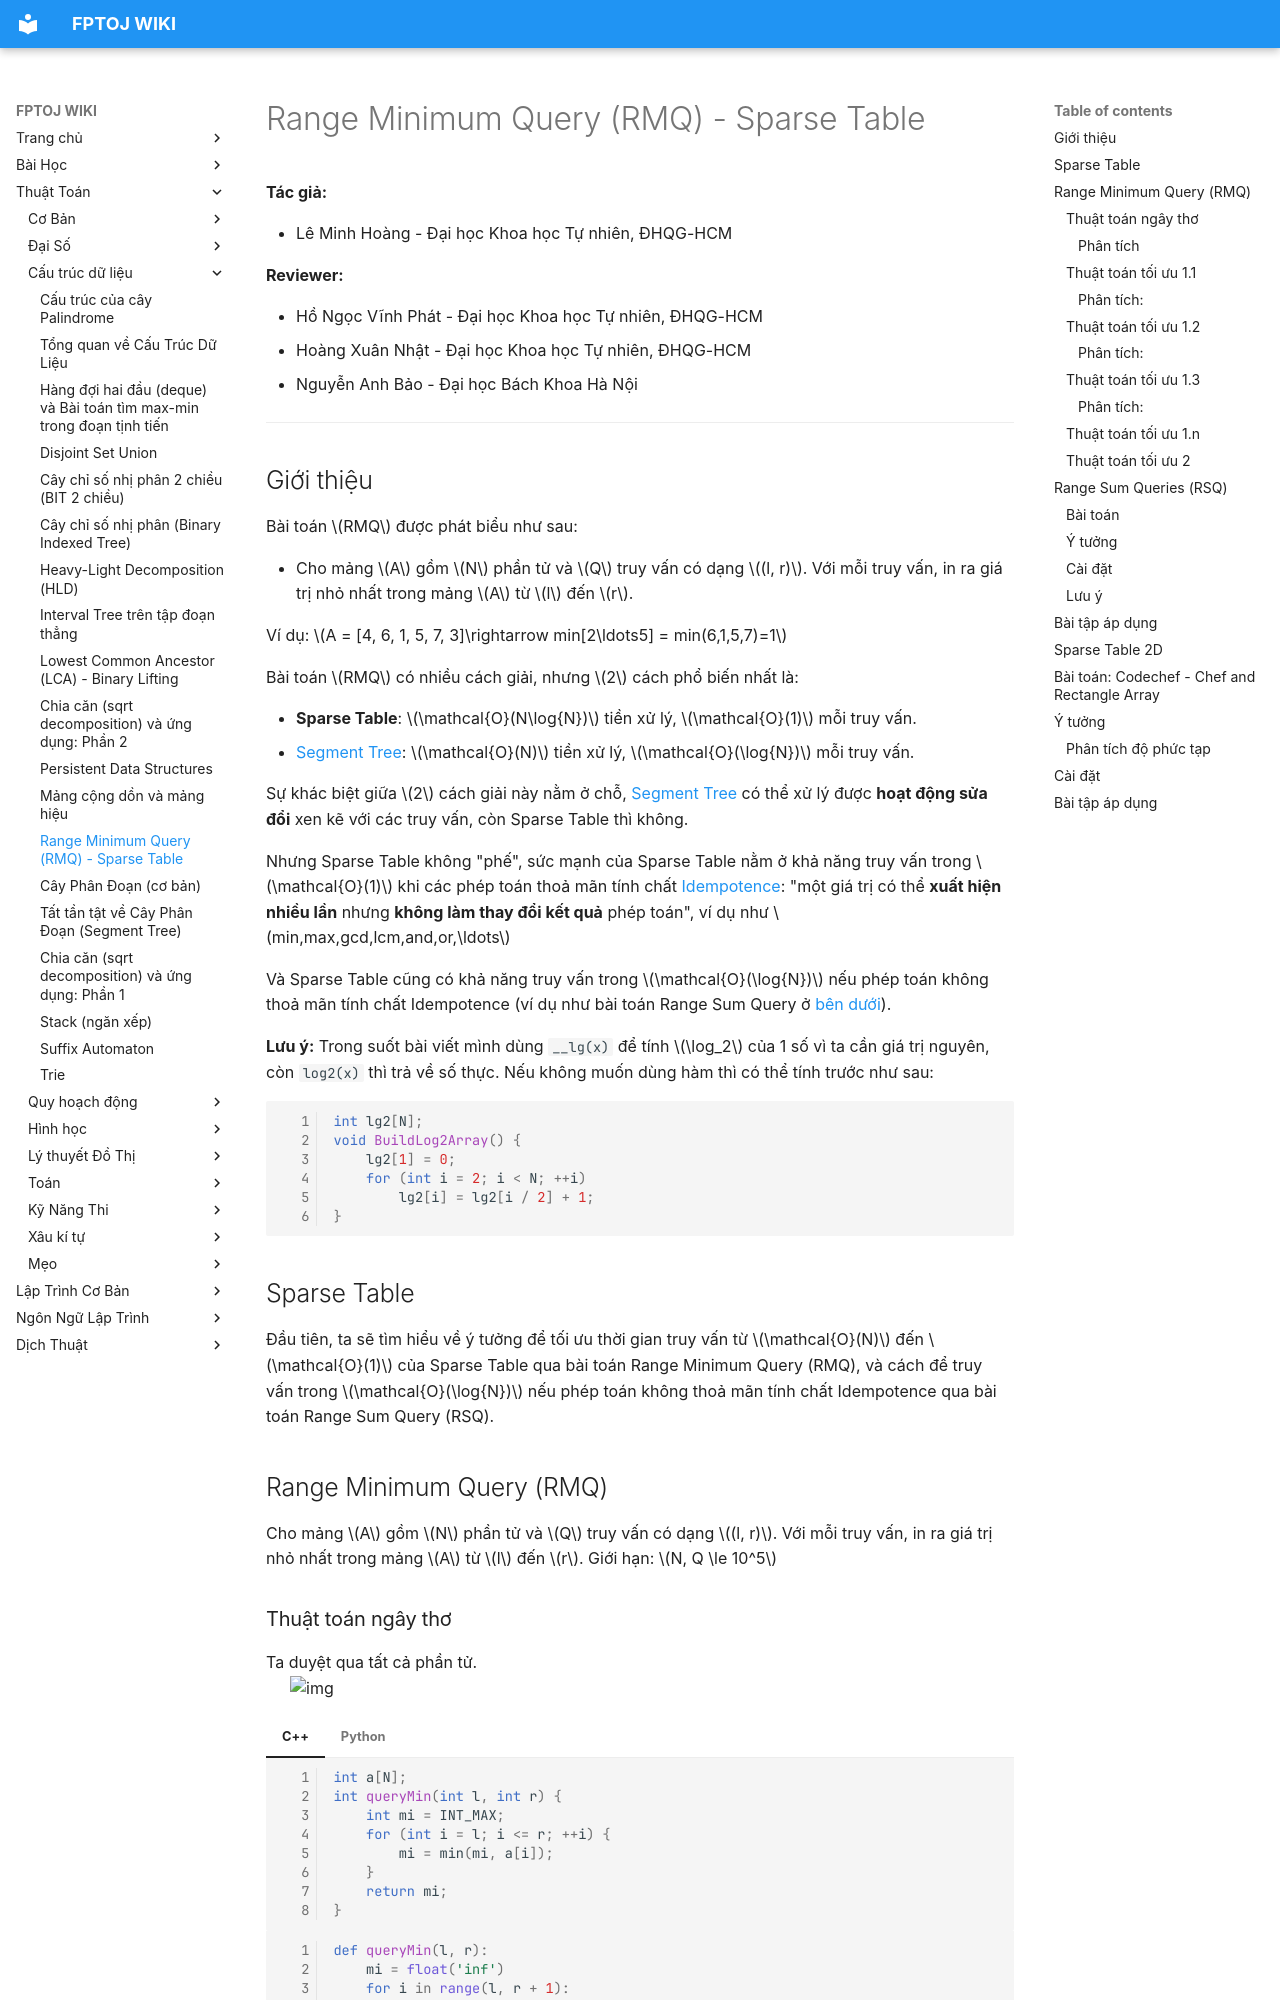

repository: FPTOJ-OJ/fptoj_wiki · page: algo/data-structures/rmq/index.html · generator: mkdocs


**Tác giả:** 

- Lê Minh Hoàng - Đại học Khoa học Tự nhiên, ĐHQG-HCM

**Reviewer:**

- Hồ Ngọc Vĩnh Phát - Đại học Khoa học Tự nhiên, ĐHQG-HCM
- Hoàng Xuân Nhật - Đại học Khoa học Tự nhiên, ĐHQG-HCM
- Nguyễn Anh Bảo - Đại học Bách Khoa Hà Nội

---

## Giới thiệu
Bài toán $RMQ$ được phát biểu như sau:

- Cho mảng $A$ gồm $N$ phần tử và $Q$ truy vấn có dạng $(l, r)$. Với mỗi truy vấn, in ra giá trị nhỏ nhất trong mảng $A$ từ $l$ đến $r$.

Ví dụ: $A = [4, 6, 1, 5, 7, 3]\rightarrow min[2\ldots5] = min(6,1,5,7)=1$

Bài toán $RMQ$ có nhiều cách giải, nhưng $2$ cách phổ biến nhất là:

- **Sparse Table**: $\mathcal{O}(N\log{N})$ tiền xử lý, $\mathcal{O}(1)$ mỗi truy vấn.
- [Segment Tree](segment-tree-basic.md): $\mathcal{O}(N)$ tiền xử lý, $\mathcal{O}(\log{N})$ mỗi truy vấn.

Sự khác biệt giữa $2$ cách giải này nằm ở chỗ, [Segment Tree](segment-tree-basic.md) có thể xử lý được **hoạt động sửa đổi** xen kẽ với các truy vấn, còn Sparse Table thì không.

Nhưng Sparse Table không "phế", sức mạnh của Sparse Table nằm ở khả năng truy vấn trong $\mathcal{O}(1)$ khi các phép toán thoả mãn tính chất [Idempotence](https://en.wikipedia.org/wiki/Idempotence): "một giá trị có thể **xuất hiện nhiều lần** nhưng **không làm thay đổi kết quả** phép toán", ví dụ như $min,max,gcd,lcm,and,or,\ldots$

Và Sparse Table cũng có khả năng truy vấn trong $\mathcal{O}(\log{N})$ nếu phép toán không thoả mãn tính chất Idempotence (ví dụ như bài toán Range Sum Query ở [bên dưới](#range-sum-queries-rsq)).

**Lưu ý:** Trong suốt bài viết mình dùng `__lg(x)` để tính $\log_2$ của 1 số vì ta cần giá trị nguyên, còn `log2(x)` thì trả về số thực. Nếu không muốn dùng hàm thì có thể tính trước như sau:
```cpp
int lg2[N];
void BuildLog2Array() {
    lg2[1] = 0;
    for (int i = 2; i < N; ++i)
        lg2[i] = lg2[i / 2] + 1;
}
```

## Sparse Table
Đầu tiên, ta sẽ tìm hiểu về ý tưởng để tối ưu thời gian truy vấn từ $\mathcal{O}(N)$ đến $\mathcal{O}(1)$ của Sparse Table qua bài toán Range Minimum Query (RMQ), và cách để truy vấn trong $\mathcal{O}(\log{N})$ nếu phép toán không thoả mãn tính chất Idempotence qua bài toán Range Sum Query (RSQ).

## Range Minimum Query (RMQ)
Cho mảng $A$ gồm $N$ phần tử và $Q$ truy vấn có dạng $(l, r)$. Với mỗi truy vấn, in ra giá trị nhỏ nhất trong mảng $A$ từ $l$ đến $r$.
Giới hạn: $N, Q \le 10^5$

### Thuật toán ngây thơ
Ta duyệt qua tất cả phần tử.
<img src="/uploads/x2DCggl.gif" alt="img" style="max-width: 700px; display: block; margin: 0 auto;" />
=== "C++"

    ```cpp
    int a[N];
    int queryMin(int l, int r) {
        int mi = INT_MAX;
        for (int i = l; i <= r; ++i) {
            mi = min(mi, a[i]);
        }
        return mi;
    }
    ```

=== "Python"

    ```python
    def queryMin(l, r):
        mi = float('inf')
        for i in range(l, r + 1):
            mi = min(mi, a[i])
        return mi
    ```
